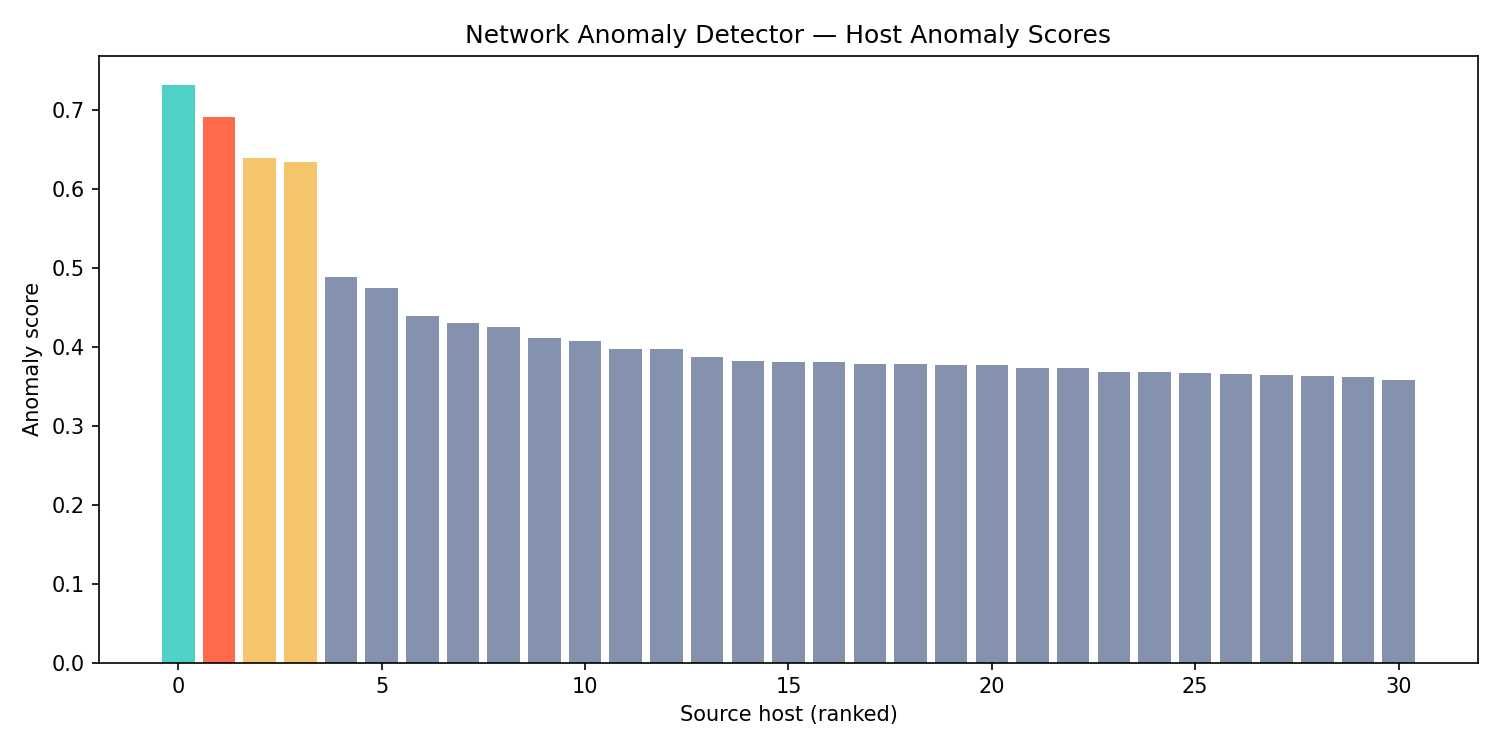

Source data for this figure (header and first rows):
src_ip, flow_count, distinct_dst_ports, distinct_dst_ips, total_bytes, mean_bytes, mean_duration_ms, rst_count, rst_ratio, sensitive_port_hits, ml_anomaly_score, ml_flag, rule_port_scan, rule_sensitive_port, rule_high_rst, severity
10.0.0.25, 22, 5, 16, 40957546, 1861707, 1886, 0, 0.0, 0, 0.7315, True, False, False, False, Medium
10.0.0.17, 54, 48, 11, 69705, 1291, 154.6, 0, 0.0, 0, 0.6914, True, True, False, False, Critical
10.0.0.19, 43, 5, 17, 109196, 2539, 496.8, 25, 0.5814, 0, 0.6393, True, False, False, True, High
198.51.100.77, 3, 3, 1, 654, 218.0, 38.67, 0, 0.0, 3, 0.6341, True, False, True, False, High
10.0.0.15, 7, 3, 7, 52885, 7555, 1372, 0, 0.0, 0, 0.4878, False, False, False, False, Low
10.0.0.31, 34, 5, 15, 117913, 3468, 515.2, 0, 0.0, 0, 0.474, False, False, False, False, Low
10.0.0.13, 8, 4, 7, 79403, 9925, 1210, 0, 0.0, 0, 0.4389, False, False, False, False, Low
10.0.0.27, 12, 4, 12, 149096, 12425, 930.2, 0, 0.0, 0, 0.4302, False, False, False, False, Low
10.0.0.22, 18, 5, 18, 176182, 9788, 1154, 0, 0.0, 0, 0.425, False, False, False, False, Low
10.0.0.37, 19, 5, 19, 146585, 7715, 1197, 0, 0.0, 0, 0.4108, False, False, False, False, Low
10.0.0.11, 11, 3, 11, 95949, 8723, 851.6, 0, 0.0, 0, 0.4078, False, False, False, False, Low
10.0.0.23, 21, 5, 17, 152706, 7272, 1067, 0, 0.0, 0, 0.3974, False, False, False, False, Low
10.0.0.10, 12, 4, 11, 69562, 5797, 1298, 0, 0.0, 0, 0.397, False, False, False, False, Low
10.0.0.28, 10, 5, 10, 62869, 6287, 1206, 0, 0.0, 0, 0.3871, False, False, False, False, Low
10.0.0.30, 20, 5, 18, 129132, 6457, 976.9, 0, 0.0, 0, 0.3818, False, False, False, False, Low
10.0.0.14, 13, 4, 13, 124431, 9572, 1007, 0, 0.0, 0, 0.3808, False, False, False, False, Low
10.0.0.38, 11, 4, 10, 73720, 6702, 714.7, 0, 0.0, 0, 0.3803, False, False, False, False, Low
10.0.0.35, 14, 5, 12, 70603, 5043, 978.6, 0, 0.0, 0, 0.3787, False, False, False, False, Low
10.0.0.36, 14, 4, 13, 110229, 7874, 650.4, 0, 0.0, 0, 0.378, False, False, False, False, Low
10.0.0.24, 17, 4, 13, 115555, 6797, 1093, 0, 0.0, 0, 0.3764, False, False, False, False, Low
10.0.0.20, 10, 5, 10, 85587, 8559, 1125, 0, 0.0, 0, 0.3763, False, False, False, False, Low
10.0.0.18, 11, 5, 9, 70581, 6416, 999.5, 0, 0.0, 0, 0.3734, False, False, False, False, Low
10.0.0.16, 17, 4, 14, 120791, 7105, 836.2, 0, 0.0, 0, 0.3726, False, False, False, False, Low
10.0.0.21, 17, 5, 17, 127857, 7521, 1068, 0, 0.0, 0, 0.3682, False, False, False, False, Low
10.0.0.26, 13, 5, 13, 103964, 7997, 653.5, 0, 0.0, 0, 0.3674, False, False, False, False, Low
10.0.0.34, 12, 4, 10, 82298, 6858, 938.9, 0, 0.0, 0, 0.3667, False, False, False, False, Low
10.0.0.39, 11, 5, 10, 76979, 6998, 1118, 0, 0.0, 0, 0.3655, False, False, False, False, Low
10.0.0.29, 18, 5, 16, 125947, 6997, 1006, 0, 0.0, 0, 0.3639, False, False, False, False, Low
10.0.0.12, 18, 5, 17, 127047, 7058, 985.3, 0, 0.0, 0, 0.3628, False, False, False, False, Low
10.0.0.32, 15, 5, 15, 114453, 7630, 853.3, 0, 0.0, 0, 0.3611, False, False, False, False, Low
10.0.0.33, 13, 5, 13, 89832, 6910, 885.0, 0, 0.0, 0, 0.3577, False, False, False, False, Low
